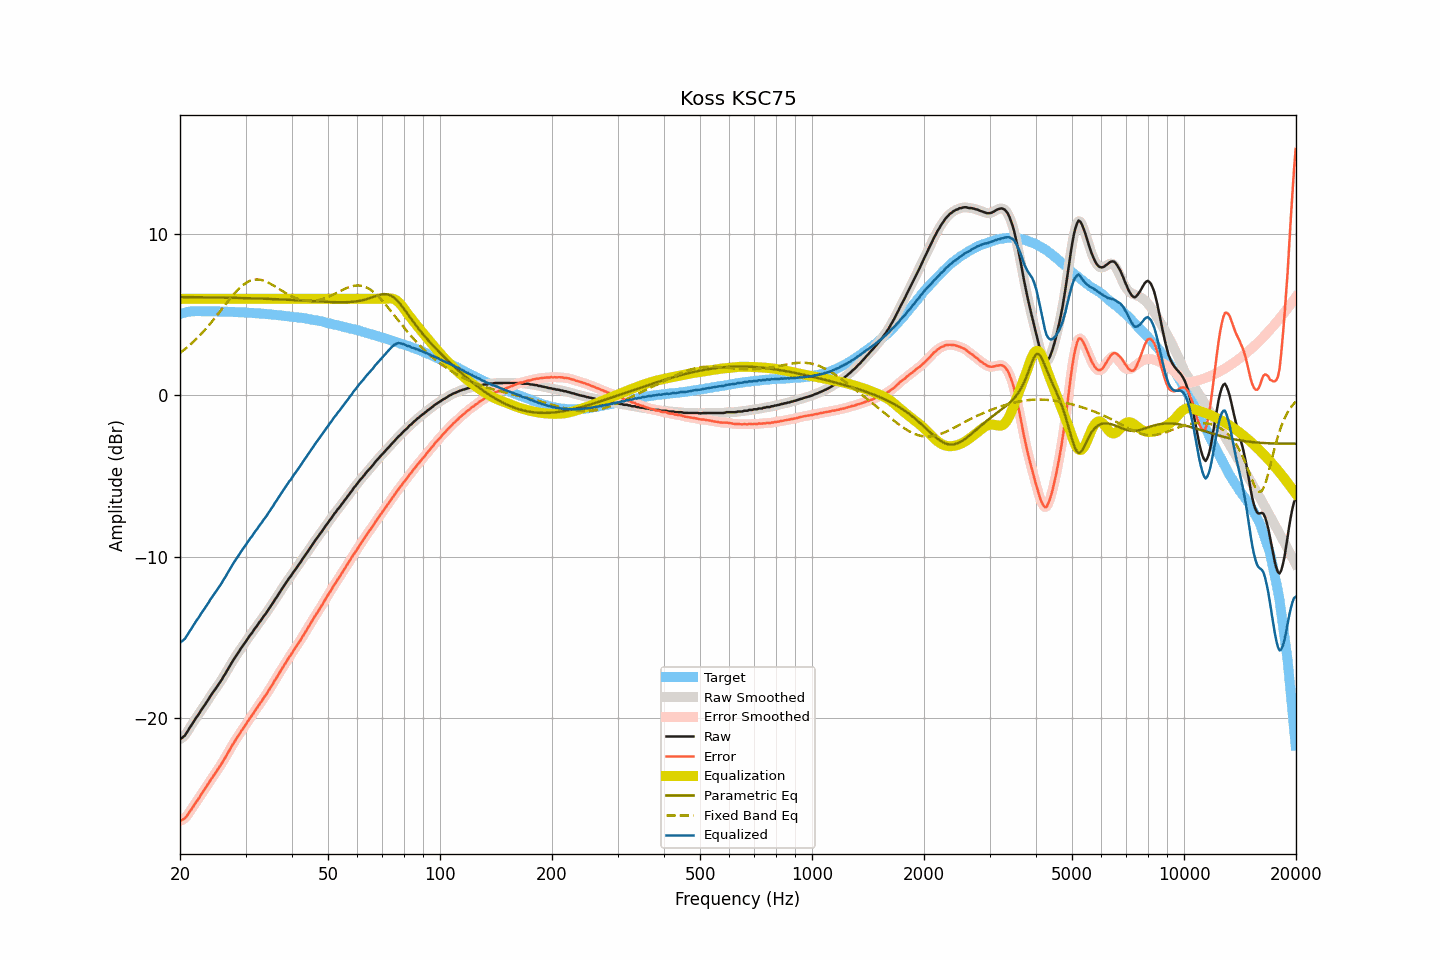

The table this chart was drawn from, first rows:
frequency, raw, smoothed, error, error_smoothed, equalization, parametric_eq, fixed_band_eq, equalized_raw, equalized_smoothed, target
20.00, -21.34, -21.33, -26.40, -26.39, 6.00, 6.11, 2.64, -15.34, -15.33, 5.06
20.20, -21.27, -21.27, -26.36, -26.36, 6.00, 6.11, 2.72, -15.27, -15.27, 5.09
20.40, -21.19, -21.19, -26.30, -26.31, 6.00, 6.11, 2.79, -15.19, -15.19, 5.12
20.61, -21.11, -21.09, -26.25, -26.23, 6.00, 6.11, 2.87, -15.11, -15.09, 5.14
20.81, -20.95, -20.95, -26.12, -26.12, 6.00, 6.11, 2.96, -14.95, -14.95, 5.17
21.02, -20.80, -20.80, -25.99, -25.99, 6.00, 6.11, 3.04, -14.80, -14.80, 5.20
21.23, -20.63, -20.64, -25.83, -25.84, 6.00, 6.10, 3.13, -14.63, -14.64, 5.21
21.44, -20.48, -20.48, -25.70, -25.69, 6.00, 6.10, 3.22, -14.48, -14.48, 5.22
21.66, -20.32, -20.32, -25.54, -25.54, 6.00, 6.10, 3.31, -14.32, -14.32, 5.23
21.87, -20.16, -20.16, -25.39, -25.39, 6.00, 6.10, 3.40, -14.16, -14.16, 5.23
22.09, -20.00, -20.01, -25.24, -25.24, 6.00, 6.10, 3.50, -14.00, -14.01, 5.23
22.31, -19.86, -19.86, -25.10, -25.10, 6.00, 6.10, 3.60, -13.86, -13.86, 5.23
22.54, -19.73, -19.72, -24.96, -24.95, 6.00, 6.10, 3.70, -13.73, -13.72, 5.23
22.76, -19.56, -19.57, -24.79, -24.80, 6.00, 6.10, 3.80, -13.56, -13.57, 5.23
22.99, -19.42, -19.41, -24.64, -24.64, 6.00, 6.09, 3.91, -13.42, -13.41, 5.22
23.22, -19.27, -19.26, -24.49, -24.49, 6.00, 6.09, 4.02, -13.27, -13.26, 5.22
23.45, -19.12, -19.12, -24.34, -24.34, 6.00, 6.09, 4.13, -13.12, -13.12, 5.22
23.69, -18.97, -18.96, -24.19, -24.18, 6.00, 6.09, 4.25, -12.97, -12.96, 5.22
23.92, -18.81, -18.81, -24.03, -24.03, 6.00, 6.09, 4.36, -12.81, -12.81, 5.22
24.16, -18.64, -18.65, -23.87, -23.88, 6.00, 6.09, 4.48, -12.64, -12.65, 5.23
24.40, -18.50, -18.51, -23.73, -23.73, 6.00, 6.09, 4.60, -12.50, -12.51, 5.23
24.65, -18.37, -18.36, -23.58, -23.58, 6.00, 6.08, 4.73, -12.37, -12.36, 5.22
24.89, -18.22, -18.22, -23.44, -23.44, 6.00, 6.08, 4.85, -12.22, -12.22, 5.22
25.14, -18.07, -18.08, -23.29, -23.29, 6.00, 6.08, 4.98, -12.07, -12.08, 5.21
25.39, -17.92, -17.93, -23.14, -23.14, 6.00, 6.08, 5.10, -11.92, -11.93, 5.21
25.65, -17.79, -17.78, -23.00, -22.99, 6.00, 6.08, 5.23, -11.79, -11.78, 5.21
25.91, -17.63, -17.62, -22.83, -22.83, 6.00, 6.08, 5.36, -11.63, -11.62, 5.20
26.16, -17.45, -17.46, -22.65, -22.66, 6.00, 6.07, 5.49, -11.45, -11.46, 5.20
26.43, -17.30, -17.29, -22.50, -22.49, 6.00, 6.07, 5.62, -11.30, -11.29, 5.20
26.69, -17.13, -17.12, -22.32, -22.32, 6.00, 6.07, 5.74, -11.13, -11.12, 5.20
26.96, -16.95, -16.95, -22.14, -22.15, 6.00, 6.07, 5.87, -10.95, -10.95, 5.20
27.23, -16.79, -16.78, -21.98, -21.97, 6.00, 6.07, 5.99, -10.79, -10.78, 5.20
27.50, -16.61, -16.61, -21.80, -21.80, 6.00, 6.06, 6.12, -10.61, -10.61, 5.19
27.77, -16.44, -16.45, -21.63, -21.63, 6.00, 6.06, 6.23, -10.44, -10.45, 5.18
28.05, -16.30, -16.29, -21.48, -21.47, 6.00, 6.06, 6.35, -10.30, -10.29, 5.18
28.33, -16.14, -16.14, -21.30, -21.31, 6.00, 6.06, 6.46, -10.14, -10.14, 5.17
28.62, -15.99, -15.99, -21.16, -21.16, 6.00, 6.05, 6.56, -9.99, -9.99, 5.17
28.90, -15.85, -15.84, -21.01, -21.00, 6.00, 6.05, 6.66, -9.85, -9.84, 5.17
29.19, -15.69, -15.69, -20.84, -20.85, 6.00, 6.05, 6.75, -9.69, -9.69, 5.15
29.48, -15.55, -15.55, -20.71, -20.71, 6.00, 6.05, 6.84, -9.55, -9.55, 5.16
29.78, -15.41, -15.40, -20.56, -20.55, 6.00, 6.04, 6.91, -9.41, -9.40, 5.15
30.08, -15.26, -15.26, -20.41, -20.41, 6.00, 6.04, 6.98, -9.26, -9.26, 5.15
30.38, -15.11, -15.11, -20.25, -20.25, 6.00, 6.04, 7.04, -9.11, -9.11, 5.14
30.68, -14.97, -14.97, -20.10, -20.10, 6.00, 6.04, 7.09, -8.97, -8.97, 5.14
30.99, -14.83, -14.83, -19.95, -19.96, 6.00, 6.03, 7.13, -8.83, -8.83, 5.12
31.30, -14.71, -14.69, -19.83, -19.81, 6.00, 6.03, 7.16, -8.71, -8.69, 5.12
31.61, -14.55, -14.56, -19.67, -19.67, 6.00, 6.03, 7.19, -8.55, -8.56, 5.12
31.93, -14.41, -14.41, -19.52, -19.52, 6.00, 6.02, 7.20, -8.41, -8.41, 5.11
32.24, -14.28, -14.27, -19.38, -19.37, 6.00, 6.02, 7.20, -8.28, -8.27, 5.09
32.57, -14.13, -14.14, -19.22, -19.23, 6.00, 6.02, 7.19, -8.13, -8.14, 5.09
32.89, -14.00, -14.00, -19.08, -19.08, 6.00, 6.01, 7.18, -8.00, -8.00, 5.09
33.22, -13.87, -13.85, -18.94, -18.93, 6.00, 6.01, 7.16, -7.87, -7.85, 5.08
33.55, -13.70, -13.72, -18.78, -18.79, 6.00, 6.01, 7.13, -7.70, -7.72, 5.07
33.89, -13.59, -13.58, -18.65, -18.64, 6.00, 6.00, 7.09, -7.59, -7.58, 5.06
34.23, -13.45, -13.44, -18.50, -18.49, 6.00, 6.00, 7.05, -7.45, -7.44, 5.06
34.57, -13.29, -13.29, -18.33, -18.34, 6.00, 6.00, 7.00, -7.29, -7.29, 5.04
34.92, -13.15, -13.14, -18.18, -18.18, 6.00, 5.99, 6.95, -7.15, -7.14, 5.03
35.27, -12.99, -12.99, -18.02, -18.01, 6.00, 5.99, 6.89, -6.99, -6.99, 5.03
35.62, -12.85, -12.84, -17.86, -17.85, 6.00, 5.98, 6.84, -6.85, -6.84, 5.01
35.97, -12.67, -12.68, -17.68, -17.69, 6.00, 5.98, 6.78, -6.67, -6.68, 5.00
... 635 more rows
